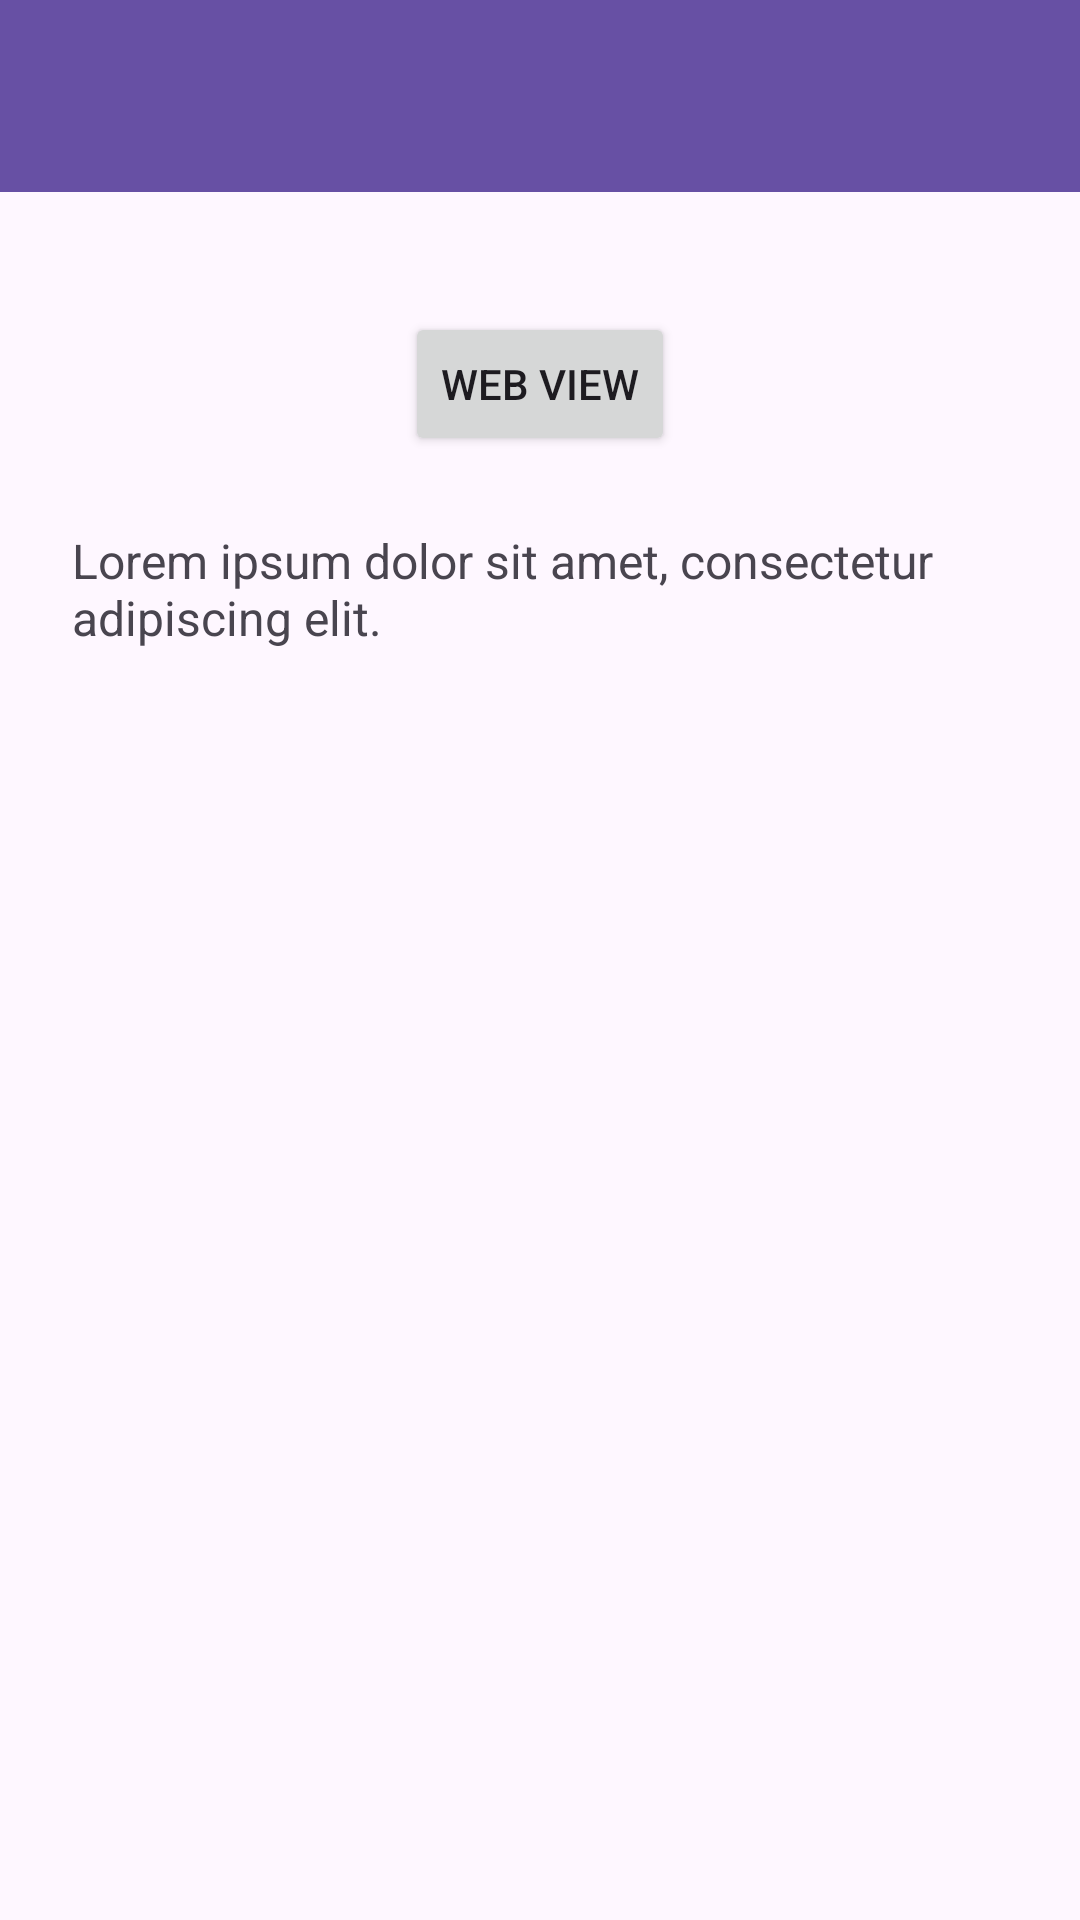

Android layout source for this screen:
<!-- AndroidManifest.xml: application theme Theme.DonApps -->
<!-- res/layout/activity_fifth.xml -->
<?xml version="1.0" encoding="utf-8"?>
<androidx.coordinatorlayout.widget.CoordinatorLayout
    xmlns:android="http://schemas.android.com/apk/res/android"
    xmlns:app="http://schemas.android.com/apk/res-auto"
    xmlns:tools="http://schemas.android.com/tools"
    android:id="@+id/main"
    android:layout_width="match_parent"
    android:layout_height="match_parent"
    tools:context=".home.pertemuan_5.FifthActivity">

    <com.google.android.material.appbar.AppBarLayout
        android:id="@+id/appBarLayout"
        android:layout_width="match_parent"
        android:layout_height="wrap_content"
        android:theme="@style/ThemeOverlay.MaterialComponents.Dark.ActionBar">

        <androidx.appcompat.widget.Toolbar
            android:id="@+id/toolbar"
            android:layout_width="match_parent"
            android:layout_height="?attr/actionBarSize"
            android:background="?attr/colorPrimary"
            app:titleTextColor="@android:color/white"
            app:subtitleTextColor="@android:color/white"
            app:layout_scrollFlags="scroll|enterAlways" />

    </com.google.android.material.appbar.AppBarLayout>

    <androidx.core.widget.NestedScrollView
        android:layout_width="match_parent"
        android:layout_height="match_parent"
        app:layout_behavior="@string/appbar_scrolling_view_behavior"
        android:padding="24dp"
        android:clipToPadding="false">

        <LinearLayout
            android:layout_width="match_parent"
            android:layout_height="wrap_content"
            android:orientation="vertical"
            android:gravity="center_horizontal">

            <Button
                android:id="@+id/btnWebView"
                android:layout_width="wrap_content"
                android:layout_height="wrap_content"
                android:text="Web View"
                android:layout_marginTop="16dp" />

            <TextView
                android:layout_width="match_parent"
                android:layout_height="wrap_content"
                android:text="Lorem ipsum dolor sit amet, consectetur adipiscing elit."
                android:textSize="16sp"
                android:layout_marginTop="24dp" />

        </LinearLayout>
    </androidx.core.widget.NestedScrollView>

</androidx.coordinatorlayout.widget.CoordinatorLayout>
<!-- resources referenced by this layout -->
<resources>
  <style name="Theme.DonApps" parent="Base.Theme.DonApps" />
  <style name="Base.Theme.DonApps" parent="Theme.Material3.DayNight.NoActionBar" />
</resources>
